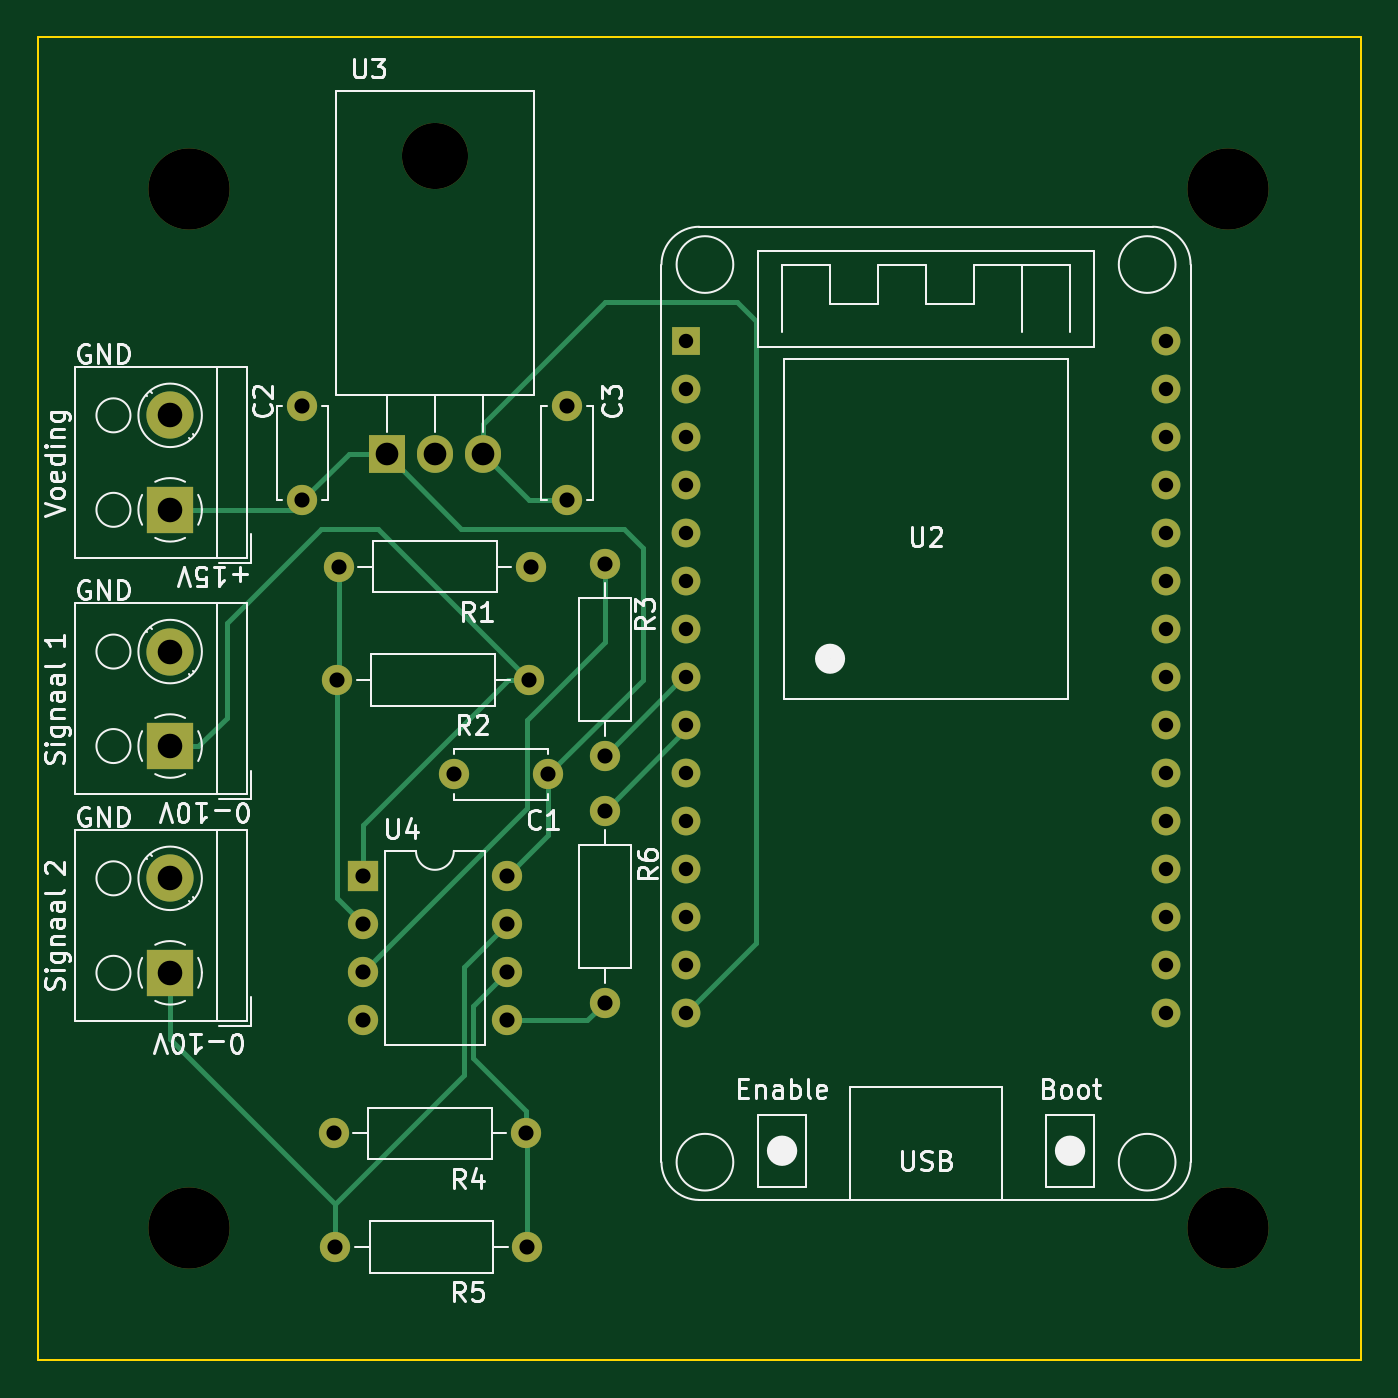
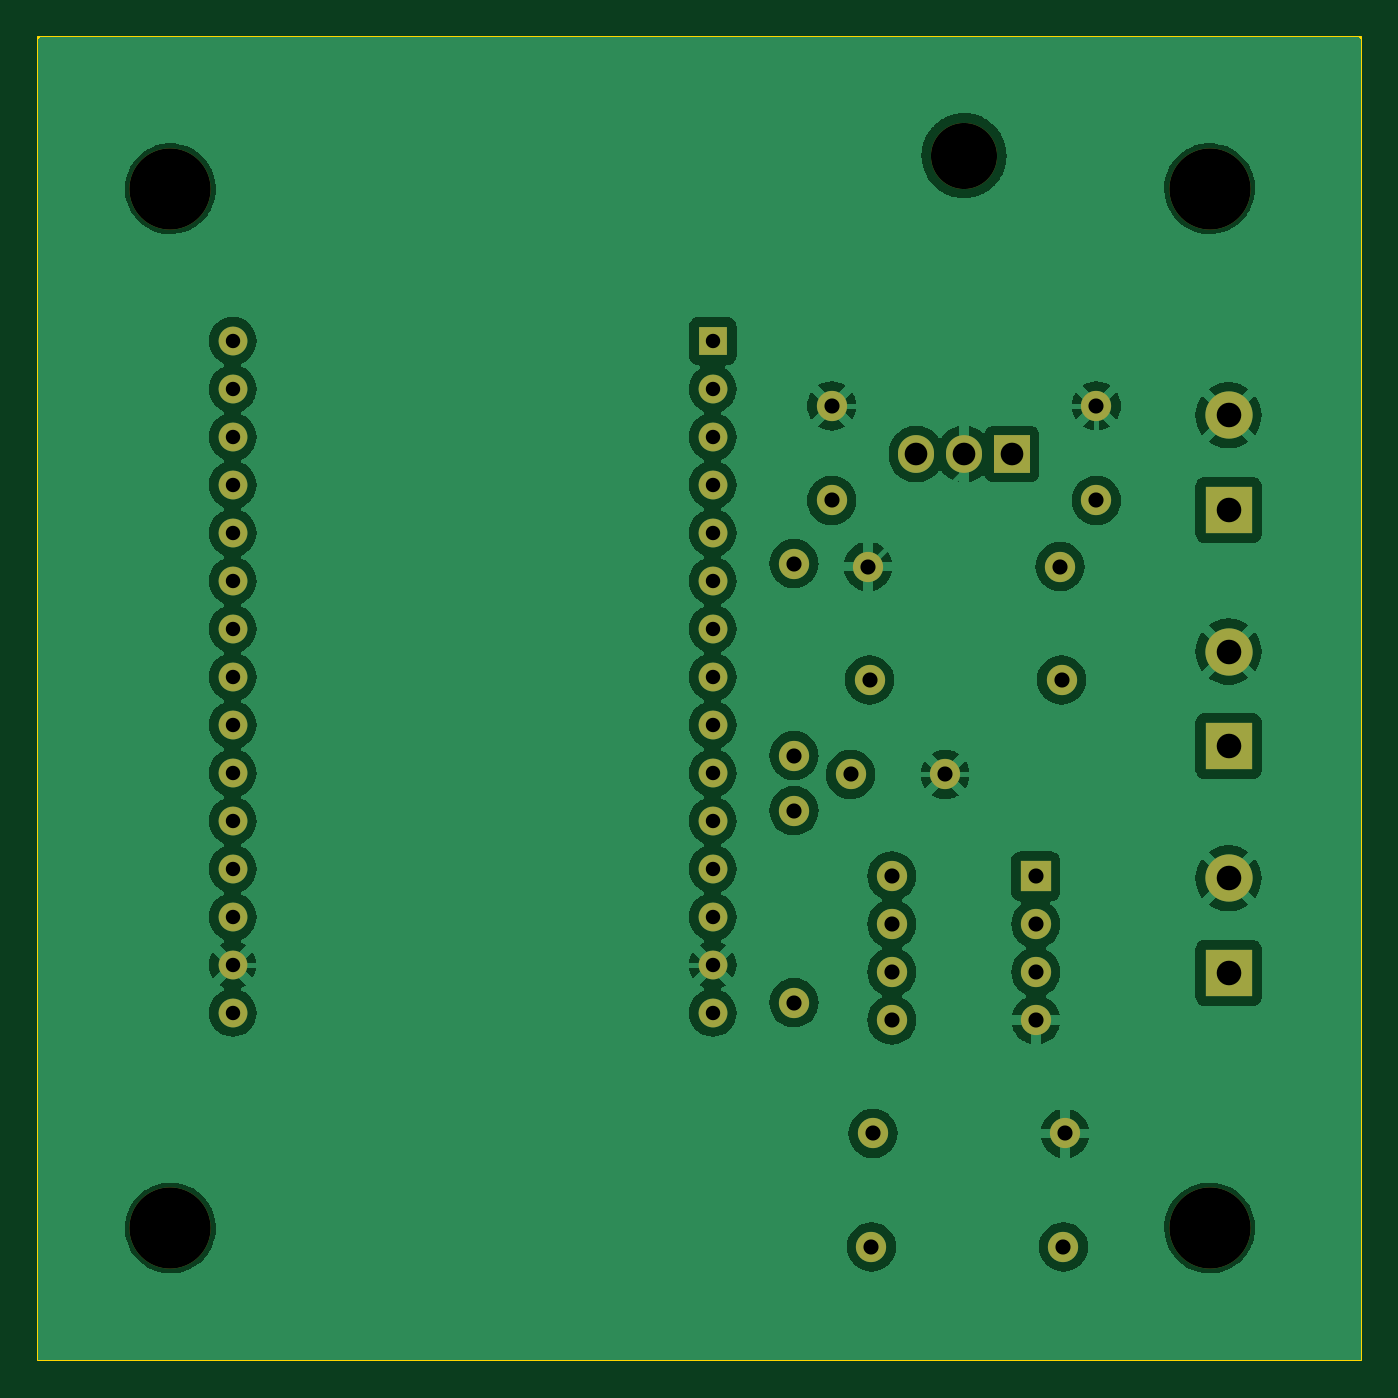
Circuit board: 11 layer files. Board 70.0 x 70.0 mm.
- bottom_copper: afzuiging-pcb-B_Cu.gbr (165932 bytes)
- bottom_mask: afzuiging-pcb-B_Mask.gbr (2930 bytes)
- paste: afzuiging-pcb-B_Paste.gbr (453 bytes)
- bottom_silk: afzuiging-pcb-B_Silkscreen.gbr (454 bytes)
- outline: afzuiging-pcb-Edge_Cuts.gbr (675 bytes)
- top_copper: afzuiging-pcb-F_Cu.gbr (8386 bytes)
- top_mask: afzuiging-pcb-F_Mask.gbr (2930 bytes)
- paste: afzuiging-pcb-F_Paste.gbr (453 bytes)
- top_silk: afzuiging-pcb-F_Silkscreen.gbr (51898 bytes)
- drill: afzuiging-pcb-NPTH.drl (481 bytes)
- drill: afzuiging-pcb-PTH.drl (1534 bytes)

=== bottom_copper: afzuiging-pcb-B_Cu.gbr (165932 bytes, source omitted) ===
=== bottom_mask: afzuiging-pcb-B_Mask.gbr ===
%TF.GenerationSoftware,KiCad,Pcbnew,7.0.0*%
%TF.CreationDate,2023-02-24T19:45:49+01:00*%
%TF.ProjectId,afzuiging-pcb,61667a75-6967-4696-9e67-2d7063622e6b,0*%
%TF.SameCoordinates,Original*%
%TF.FileFunction,Soldermask,Bot*%
%TF.FilePolarity,Negative*%
%FSLAX46Y46*%
G04 Gerber Fmt 4.6, Leading zero omitted, Abs format (unit mm)*
G04 Created by KiCad (PCBNEW 7.0.0) date 2023-02-24 19:45:49*
%MOMM*%
%LPD*%
G01*
G04 APERTURE LIST*
%ADD10C,1.600000*%
%ADD11C,4.300000*%
%ADD12O,1.600000X1.600000*%
%ADD13C,2.500000*%
%ADD14R,2.500000X2.500000*%
%ADD15R,1.600000X1.600000*%
%ADD16R,1.524000X1.524000*%
%ADD17C,1.524000*%
%ADD18O,3.500000X3.500000*%
%ADD19R,1.905000X2.000000*%
%ADD20O,1.905000X2.000000*%
G04 APERTURE END LIST*
D10*
%TO.C,C1*%
X51000000Y-59000000D03*
X46000000Y-59000000D03*
%TD*%
D11*
%TO.C,REF\u002A\u002A*%
X32000000Y-28000000D03*
%TD*%
%TO.C,REF\u002A\u002A*%
X32000000Y-83000000D03*
%TD*%
%TO.C,REF\u002A\u002A*%
X87000000Y-83000000D03*
%TD*%
%TO.C,REF\u002A\u002A*%
X87000000Y-28000000D03*
%TD*%
D10*
%TO.C,R6*%
X54000000Y-60920000D03*
D12*
X53999999Y-71079999D03*
%TD*%
D13*
%TO.C,J1*%
X31000000Y-40000000D03*
D14*
X30999999Y-44999999D03*
%TD*%
D10*
%TO.C,R3*%
X54000000Y-58000000D03*
D12*
X53999999Y-47839999D03*
%TD*%
D14*
%TO.C,J3*%
X30999999Y-69499999D03*
D13*
X31000000Y-64500000D03*
%TD*%
D10*
%TO.C,R4*%
X49820000Y-78000000D03*
D12*
X39659999Y-77999999D03*
%TD*%
D10*
%TO.C,R1*%
X39920000Y-48000000D03*
D12*
X50079999Y-47999999D03*
%TD*%
D15*
%TO.C,U4*%
X41199999Y-64379999D03*
D12*
X41199999Y-66919999D03*
X41199999Y-69459999D03*
X41199999Y-71999999D03*
X48819999Y-71999999D03*
X48819999Y-69459999D03*
X48819999Y-66919999D03*
X48819999Y-64379999D03*
%TD*%
D10*
%TO.C,C2*%
X38000000Y-44500000D03*
X38000000Y-39500000D03*
%TD*%
D14*
%TO.C,J2*%
X30999999Y-57499999D03*
D13*
X31000000Y-52500000D03*
%TD*%
D16*
%TO.C,U2*%
X58299999Y-36059999D03*
D17*
X58300000Y-38600000D03*
X58300000Y-41140000D03*
X58300000Y-43680000D03*
X58300000Y-46220000D03*
X58300000Y-48760000D03*
X58300000Y-51300000D03*
X58300000Y-53840000D03*
X58300000Y-56380000D03*
X58300000Y-58920000D03*
X58300000Y-61460000D03*
X58300000Y-64000000D03*
X58300000Y-66540000D03*
X58300000Y-69080000D03*
X58300000Y-71620000D03*
X83700000Y-71620000D03*
X83700000Y-69080000D03*
X83700000Y-66540000D03*
X83700000Y-64000000D03*
X83700000Y-61460000D03*
X83700000Y-58920000D03*
X83700000Y-56380000D03*
X83700000Y-53840000D03*
X83700000Y-51300000D03*
X83700000Y-48760000D03*
X83700000Y-46220000D03*
X83700000Y-43680000D03*
X83700000Y-41140000D03*
X83700000Y-38600000D03*
X83700000Y-36060000D03*
%TD*%
D10*
%TO.C,R2*%
X50000000Y-54000000D03*
D12*
X39839999Y-53999999D03*
%TD*%
D10*
%TO.C,C3*%
X52000000Y-39500000D03*
X52000000Y-44500000D03*
%TD*%
D18*
%TO.C,U3*%
X44999999Y-26249999D03*
D19*
X42459999Y-42049999D03*
D20*
X44999999Y-42049999D03*
X47539999Y-42049999D03*
%TD*%
D10*
%TO.C,R5*%
X39740000Y-84000000D03*
D12*
X49899999Y-83999999D03*
%TD*%
M02*

=== paste: afzuiging-pcb-B_Paste.gbr ===
%TF.GenerationSoftware,KiCad,Pcbnew,7.0.0*%
%TF.CreationDate,2023-02-24T19:45:49+01:00*%
%TF.ProjectId,afzuiging-pcb,61667a75-6967-4696-9e67-2d7063622e6b,0*%
%TF.SameCoordinates,Original*%
%TF.FileFunction,Paste,Bot*%
%TF.FilePolarity,Positive*%
%FSLAX46Y46*%
G04 Gerber Fmt 4.6, Leading zero omitted, Abs format (unit mm)*
G04 Created by KiCad (PCBNEW 7.0.0) date 2023-02-24 19:45:49*
%MOMM*%
%LPD*%
G01*
G04 APERTURE LIST*
G04 APERTURE END LIST*
M02*

=== bottom_silk: afzuiging-pcb-B_Silkscreen.gbr ===
%TF.GenerationSoftware,KiCad,Pcbnew,7.0.0*%
%TF.CreationDate,2023-02-24T19:45:49+01:00*%
%TF.ProjectId,afzuiging-pcb,61667a75-6967-4696-9e67-2d7063622e6b,0*%
%TF.SameCoordinates,Original*%
%TF.FileFunction,Legend,Bot*%
%TF.FilePolarity,Positive*%
%FSLAX46Y46*%
G04 Gerber Fmt 4.6, Leading zero omitted, Abs format (unit mm)*
G04 Created by KiCad (PCBNEW 7.0.0) date 2023-02-24 19:45:49*
%MOMM*%
%LPD*%
G01*
G04 APERTURE LIST*
G04 APERTURE END LIST*
M02*

=== outline: afzuiging-pcb-Edge_Cuts.gbr ===
%TF.GenerationSoftware,KiCad,Pcbnew,7.0.0*%
%TF.CreationDate,2023-02-24T19:45:49+01:00*%
%TF.ProjectId,afzuiging-pcb,61667a75-6967-4696-9e67-2d7063622e6b,0*%
%TF.SameCoordinates,Original*%
%TF.FileFunction,Profile,NP*%
%FSLAX46Y46*%
G04 Gerber Fmt 4.6, Leading zero omitted, Abs format (unit mm)*
G04 Created by KiCad (PCBNEW 7.0.0) date 2023-02-24 19:45:49*
%MOMM*%
%LPD*%
G01*
G04 APERTURE LIST*
%TA.AperFunction,Profile*%
%ADD10C,0.100000*%
%TD*%
G04 APERTURE END LIST*
D10*
X24000000Y-20000000D02*
X94000000Y-20000000D01*
X94000000Y-20000000D02*
X94000000Y-90000000D01*
X94000000Y-90000000D02*
X24000000Y-90000000D01*
X24000000Y-90000000D02*
X24000000Y-20000000D01*
M02*

=== top_copper: afzuiging-pcb-F_Cu.gbr (8386 bytes, source omitted) ===
=== top_mask: afzuiging-pcb-F_Mask.gbr ===
%TF.GenerationSoftware,KiCad,Pcbnew,7.0.0*%
%TF.CreationDate,2023-02-24T19:45:49+01:00*%
%TF.ProjectId,afzuiging-pcb,61667a75-6967-4696-9e67-2d7063622e6b,0*%
%TF.SameCoordinates,Original*%
%TF.FileFunction,Soldermask,Top*%
%TF.FilePolarity,Negative*%
%FSLAX46Y46*%
G04 Gerber Fmt 4.6, Leading zero omitted, Abs format (unit mm)*
G04 Created by KiCad (PCBNEW 7.0.0) date 2023-02-24 19:45:49*
%MOMM*%
%LPD*%
G01*
G04 APERTURE LIST*
%ADD10C,1.600000*%
%ADD11C,4.300000*%
%ADD12O,1.600000X1.600000*%
%ADD13C,2.500000*%
%ADD14R,2.500000X2.500000*%
%ADD15R,1.600000X1.600000*%
%ADD16R,1.524000X1.524000*%
%ADD17C,1.524000*%
%ADD18O,3.500000X3.500000*%
%ADD19R,1.905000X2.000000*%
%ADD20O,1.905000X2.000000*%
G04 APERTURE END LIST*
D10*
%TO.C,C1*%
X51000000Y-59000000D03*
X46000000Y-59000000D03*
%TD*%
D11*
%TO.C,REF\u002A\u002A*%
X32000000Y-28000000D03*
%TD*%
%TO.C,REF\u002A\u002A*%
X32000000Y-83000000D03*
%TD*%
%TO.C,REF\u002A\u002A*%
X87000000Y-83000000D03*
%TD*%
%TO.C,REF\u002A\u002A*%
X87000000Y-28000000D03*
%TD*%
D10*
%TO.C,R6*%
X54000000Y-60920000D03*
D12*
X53999999Y-71079999D03*
%TD*%
D13*
%TO.C,J1*%
X31000000Y-40000000D03*
D14*
X30999999Y-44999999D03*
%TD*%
D10*
%TO.C,R3*%
X54000000Y-58000000D03*
D12*
X53999999Y-47839999D03*
%TD*%
D14*
%TO.C,J3*%
X30999999Y-69499999D03*
D13*
X31000000Y-64500000D03*
%TD*%
D10*
%TO.C,R4*%
X49820000Y-78000000D03*
D12*
X39659999Y-77999999D03*
%TD*%
D10*
%TO.C,R1*%
X39920000Y-48000000D03*
D12*
X50079999Y-47999999D03*
%TD*%
D15*
%TO.C,U4*%
X41199999Y-64379999D03*
D12*
X41199999Y-66919999D03*
X41199999Y-69459999D03*
X41199999Y-71999999D03*
X48819999Y-71999999D03*
X48819999Y-69459999D03*
X48819999Y-66919999D03*
X48819999Y-64379999D03*
%TD*%
D10*
%TO.C,C2*%
X38000000Y-44500000D03*
X38000000Y-39500000D03*
%TD*%
D14*
%TO.C,J2*%
X30999999Y-57499999D03*
D13*
X31000000Y-52500000D03*
%TD*%
D16*
%TO.C,U2*%
X58299999Y-36059999D03*
D17*
X58300000Y-38600000D03*
X58300000Y-41140000D03*
X58300000Y-43680000D03*
X58300000Y-46220000D03*
X58300000Y-48760000D03*
X58300000Y-51300000D03*
X58300000Y-53840000D03*
X58300000Y-56380000D03*
X58300000Y-58920000D03*
X58300000Y-61460000D03*
X58300000Y-64000000D03*
X58300000Y-66540000D03*
X58300000Y-69080000D03*
X58300000Y-71620000D03*
X83700000Y-71620000D03*
X83700000Y-69080000D03*
X83700000Y-66540000D03*
X83700000Y-64000000D03*
X83700000Y-61460000D03*
X83700000Y-58920000D03*
X83700000Y-56380000D03*
X83700000Y-53840000D03*
X83700000Y-51300000D03*
X83700000Y-48760000D03*
X83700000Y-46220000D03*
X83700000Y-43680000D03*
X83700000Y-41140000D03*
X83700000Y-38600000D03*
X83700000Y-36060000D03*
%TD*%
D10*
%TO.C,R2*%
X50000000Y-54000000D03*
D12*
X39839999Y-53999999D03*
%TD*%
D10*
%TO.C,C3*%
X52000000Y-39500000D03*
X52000000Y-44500000D03*
%TD*%
D18*
%TO.C,U3*%
X44999999Y-26249999D03*
D19*
X42459999Y-42049999D03*
D20*
X44999999Y-42049999D03*
X47539999Y-42049999D03*
%TD*%
D10*
%TO.C,R5*%
X39740000Y-84000000D03*
D12*
X49899999Y-83999999D03*
%TD*%
M02*

=== paste: afzuiging-pcb-F_Paste.gbr ===
%TF.GenerationSoftware,KiCad,Pcbnew,7.0.0*%
%TF.CreationDate,2023-02-24T19:45:49+01:00*%
%TF.ProjectId,afzuiging-pcb,61667a75-6967-4696-9e67-2d7063622e6b,0*%
%TF.SameCoordinates,Original*%
%TF.FileFunction,Paste,Top*%
%TF.FilePolarity,Positive*%
%FSLAX46Y46*%
G04 Gerber Fmt 4.6, Leading zero omitted, Abs format (unit mm)*
G04 Created by KiCad (PCBNEW 7.0.0) date 2023-02-24 19:45:49*
%MOMM*%
%LPD*%
G01*
G04 APERTURE LIST*
G04 APERTURE END LIST*
M02*

=== top_silk: afzuiging-pcb-F_Silkscreen.gbr (51898 bytes, source omitted) ===
=== drill: afzuiging-pcb-NPTH.drl ===
M48
; DRILL file {KiCad 7.0.0} date vr 24 feb 2023 19:47:00 CET
; FORMAT={-:-/ absolute / inch / decimal}
; #@! TF.CreationDate,2023-02-24T19:47:00+01:00
; #@! TF.GenerationSoftware,Kicad,Pcbnew,7.0.0
; #@! TF.FileFunction,NonPlated,1,2,NPTH
FMAT,2
INCH
; #@! TA.AperFunction,NonPlated,NPTH,ComponentDrill
T1C0.1378
; #@! TA.AperFunction,NonPlated,NPTH,ComponentDrill
T2C0.1693
%
G90
G05
T1
X1.7717Y-1.0335
T2
X1.2598Y-1.1024
X1.2598Y-3.2677
X3.4252Y-1.1024
X3.4252Y-3.2677
T0
M30

=== drill: afzuiging-pcb-PTH.drl ===
M48
; DRILL file {KiCad 7.0.0} date vr 24 feb 2023 19:47:00 CET
; FORMAT={-:-/ absolute / inch / decimal}
; #@! TF.CreationDate,2023-02-24T19:47:00+01:00
; #@! TF.GenerationSoftware,Kicad,Pcbnew,7.0.0
; #@! TF.FileFunction,Plated,1,2,PTH
FMAT,2
INCH
; #@! TA.AperFunction,Plated,PTH,ComponentDrill
T1C0.0300
; #@! TA.AperFunction,Plated,PTH,ComponentDrill
T2C0.0315
; #@! TA.AperFunction,Plated,PTH,ComponentDrill
T3C0.0472
; #@! TA.AperFunction,Plated,PTH,ComponentDrill
T4C0.0512
%
G90
G05
T1
X2.2953Y-1.4197
X2.2953Y-1.5197
X2.2953Y-1.6197
X2.2953Y-1.7197
X2.2953Y-1.8197
X2.2953Y-1.9197
X2.2953Y-2.0197
X2.2953Y-2.1197
X2.2953Y-2.2197
X2.2953Y-2.3197
X2.2953Y-2.4197
X2.2953Y-2.5197
X2.2953Y-2.6197
X2.2953Y-2.7197
X2.2953Y-2.8197
X3.2953Y-1.4197
X3.2953Y-1.5197
X3.2953Y-1.6197
X3.2953Y-1.7197
X3.2953Y-1.8197
X3.2953Y-1.9197
X3.2953Y-2.0197
X3.2953Y-2.1197
X3.2953Y-2.2197
X3.2953Y-2.3197
X3.2953Y-2.4197
X3.2953Y-2.5197
X3.2953Y-2.6197
X3.2953Y-2.7197
X3.2953Y-2.8197
T2
X1.4961Y-1.5551
X1.4961Y-1.752
X1.5614Y-3.0709
X1.5646Y-3.3071
X1.5685Y-2.126
X1.5717Y-1.8898
X1.622Y-2.5346
X1.622Y-2.6346
X1.622Y-2.7346
X1.622Y-2.8346
X1.811Y-2.3228
X1.922Y-2.5346
X1.922Y-2.6346
X1.922Y-2.7346
X1.922Y-2.8346
X1.9614Y-3.0709
X1.9646Y-3.3071
X1.9685Y-2.126
X1.9717Y-1.8898
X2.0079Y-2.3228
X2.0472Y-1.5551
X2.0472Y-1.752
X2.126Y-1.8835
X2.126Y-2.2835
X2.126Y-2.3984
X2.126Y-2.7984
T3
X1.6717Y-1.6555
X1.7717Y-1.6555
X1.8717Y-1.6555
T4
X1.2205Y-1.5748
X1.2205Y-1.7717
X1.2205Y-2.0669
X1.2205Y-2.2638
X1.2205Y-2.5394
X1.2205Y-2.7362
T0
M30

